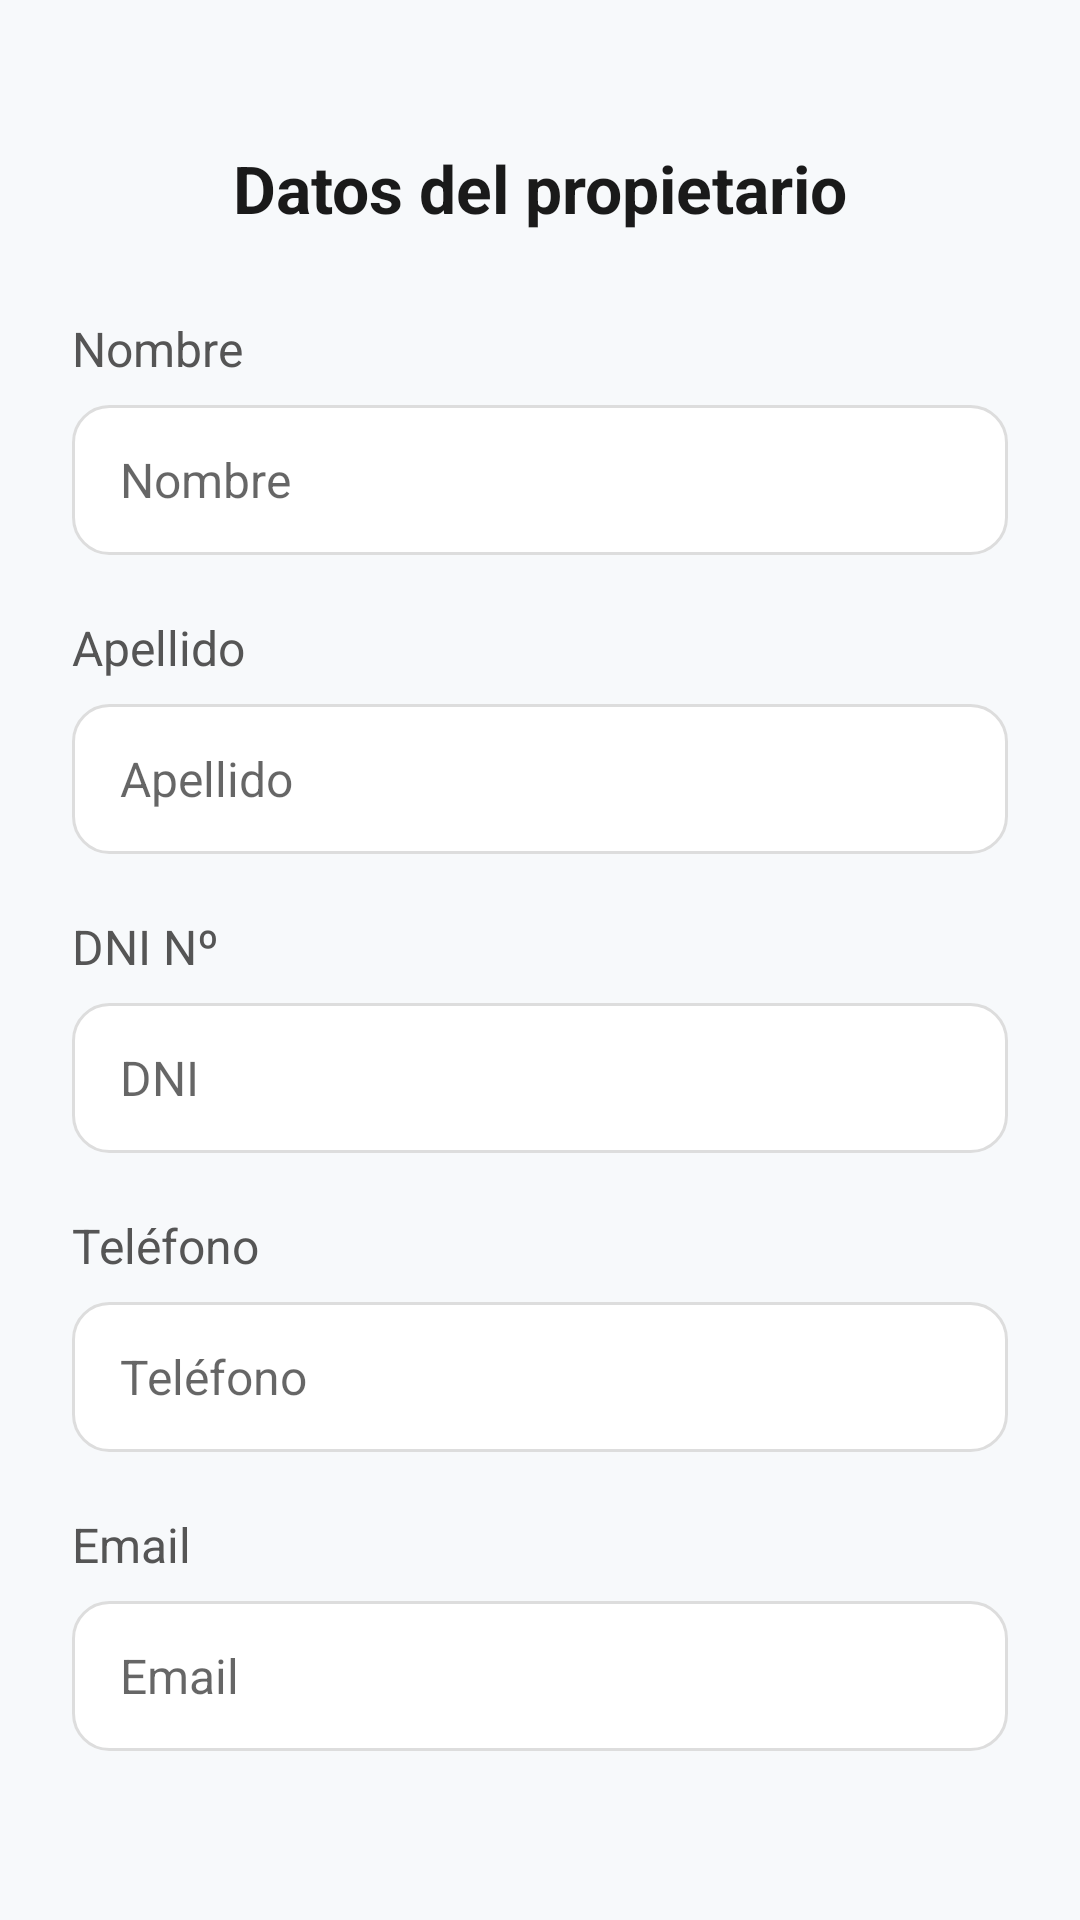

Android layout source for this screen:
<!-- AndroidManifest.xml: application theme Theme.TPInmobiliariaPPDMGN -->
<!-- res/layout/fragment_perfil.xml -->
<?xml version="1.0" encoding="utf-8"?>
<androidx.constraintlayout.widget.ConstraintLayout xmlns:android="http://schemas.android.com/apk/res/android"
    xmlns:app="http://schemas.android.com/apk/res-auto"
    xmlns:tools="http://schemas.android.com/tools"
    android:layout_width="match_parent"
    android:layout_height="match_parent"
    android:background="#F7F9FB"
    android:padding="24dp"
    tools:context=".ui.perfil.PerfilFragment">

    <TextView
        android:id="@+id/textView2"
        android:layout_width="wrap_content"
        android:layout_height="wrap_content"
        android:text="Datos del propietario"
        android:textAppearance="@style/TextAppearance.AppCompat.Headline"
        android:textStyle="bold"
        android:textColor="#1A1A1A"
        android:textSize="22sp"
        app:layout_constraintTop_toTopOf="parent"
        app:layout_constraintStart_toStartOf="parent"
        app:layout_constraintEnd_toEndOf="parent"
        android:layout_marginTop="24dp" />

    <TextView
        android:id="@+id/textView3"
        android:layout_width="wrap_content"
        android:layout_height="wrap_content"
        android:text="Nombre"
        android:textColor="#555555"
        android:textSize="16sp"
        android:layout_marginTop="28dp"
        app:layout_constraintTop_toBottomOf="@id/textView2"
        app:layout_constraintStart_toStartOf="parent" />

    <EditText
        android:id="@+id/etNombre"
        android:layout_width="match_parent"
        android:layout_height="50dp"
        android:layout_marginTop="8dp"
        android:background="@drawable/rounded_edittext"
        android:paddingHorizontal="16dp"
        android:textColor="#000000"
        android:textSize="16sp"
        android:enabled="false"
        android:hint="Nombre"
        app:layout_constraintTop_toBottomOf="@id/textView3" />

    <TextView
        android:id="@+id/textView5"
        android:layout_width="wrap_content"
        android:layout_height="wrap_content"
        android:text="Apellido"
        android:textColor="#555555"
        android:textSize="16sp"
        android:layout_marginTop="20dp"
        app:layout_constraintTop_toBottomOf="@id/etNombre"
        app:layout_constraintStart_toStartOf="parent" />

    <EditText
        android:id="@+id/etApellido"
        android:layout_width="match_parent"
        android:layout_height="50dp"
        android:layout_marginTop="8dp"
        android:background="@drawable/rounded_edittext"
        android:paddingHorizontal="16dp"
        android:textColor="#000000"
        android:textSize="16sp"
        android:enabled="false"
        android:hint="Apellido"
        app:layout_constraintTop_toBottomOf="@id/textView5" />

    <TextView
        android:id="@+id/textView4"
        android:layout_width="wrap_content"
        android:layout_height="wrap_content"
        android:text="DNI Nº"
        android:textColor="#555555"
        android:textSize="16sp"
        android:layout_marginTop="20dp"
        app:layout_constraintTop_toBottomOf="@id/etApellido"
        app:layout_constraintStart_toStartOf="parent" />

    <EditText
        android:id="@+id/etDni"
        android:layout_width="match_parent"
        android:layout_height="50dp"
        android:layout_marginTop="8dp"
        android:background="@drawable/rounded_edittext"
        android:paddingHorizontal="16dp"
        android:textColor="#000000"
        android:textSize="16sp"
        android:enabled="false"
        android:hint="DNI"
        app:layout_constraintTop_toBottomOf="@id/textView4" />

    <TextView
        android:id="@+id/textView6"
        android:layout_width="wrap_content"
        android:layout_height="wrap_content"
        android:text="Teléfono"
        android:textColor="#555555"
        android:textSize="16sp"
        android:layout_marginTop="20dp"
        app:layout_constraintTop_toBottomOf="@id/etDni"
        app:layout_constraintStart_toStartOf="parent" />

    <EditText
        android:id="@+id/etTelefono"
        android:layout_width="match_parent"
        android:layout_height="50dp"
        android:layout_marginTop="8dp"
        android:background="@drawable/rounded_edittext"
        android:paddingHorizontal="16dp"
        android:textColor="#000000"
        android:textSize="16sp"
        android:enabled="false"
        android:hint="Teléfono"
        app:layout_constraintTop_toBottomOf="@id/textView6" />

    <TextView
        android:id="@+id/textView7"
        android:layout_width="wrap_content"
        android:layout_height="wrap_content"
        android:text="Email"
        android:textColor="#555555"
        android:textSize="16sp"
        android:layout_marginTop="20dp"
        app:layout_constraintTop_toBottomOf="@id/etTelefono"
        app:layout_constraintStart_toStartOf="parent" />

    <EditText
        android:id="@+id/etEmail"
        android:layout_width="match_parent"
        android:layout_height="50dp"
        android:layout_marginTop="8dp"
        android:background="@drawable/rounded_edittext"
        android:paddingHorizontal="16dp"
        android:textColor="#000000"
        android:textSize="16sp"
        android:enabled="false"
        android:hint="Email"
        app:layout_constraintTop_toBottomOf="@id/textView7" />

    <Button
        android:id="@+id/btPerfil"
        android:layout_width="0dp"
        android:layout_height="52dp"
        android:layout_marginTop="32dp"
        android:text="Editar"
        android:textAllCaps="false"
        android:textSize="16sp"
        android:textStyle="bold"
        android:backgroundTint="#0078D7"
        android:textColor="#FFFFFF"
        app:layout_constraintTop_toBottomOf="@id/etEmail"
        app:layout_constraintStart_toStartOf="parent"
        app:layout_constraintEnd_toEndOf="parent" />

</androidx.constraintlayout.widget.ConstraintLayout>
<!-- resources referenced by this layout -->
<resources>
  <!-- drawable rounded_edittext (drawable) -->
  <?xml version="1.0" encoding="utf-8"?>
  <shape xmlns:android="http://schemas.android.com/apk/res/android" android:shape="rectangle">
      <solid android:color="#FFFFFF" />
      <stroke android:width="1dp" android:color="#DDDDDD" />
      <corners android:radius="12dp" />
  </shape>
  <style name="Theme.TPInmobiliariaPPDMGN" parent="Theme.MaterialComponents.DayNight.DarkActionBar">
          
          <item name="colorPrimary">@color/purple_500</item>
          <item name="colorPrimaryVariant">@color/purple_700</item>
          <item name="colorOnPrimary">@color/white</item>
          
          <item name="colorSecondary">@color/teal_200</item>
          <item name="colorSecondaryVariant">@color/teal_700</item>
          <item name="colorOnSecondary">@color/black</item>
          
          <item name="android:statusBarColor">?attr/colorPrimaryVariant</item>
          
      </style>
  <!-- not gathered from this repository: default colours our renderer supplied (Android Studio template values) -->
  <color name="purple_500">#FF6200EE</color>
  <color name="purple_700">#FF3700B3</color>
  <color name="teal_200">#FF03DAC5</color>
  <color name="teal_700">#FF018786</color>
  <color name="black">#FF000000</color>
  <color name="white">#FFFFFFFF</color>
</resources>
